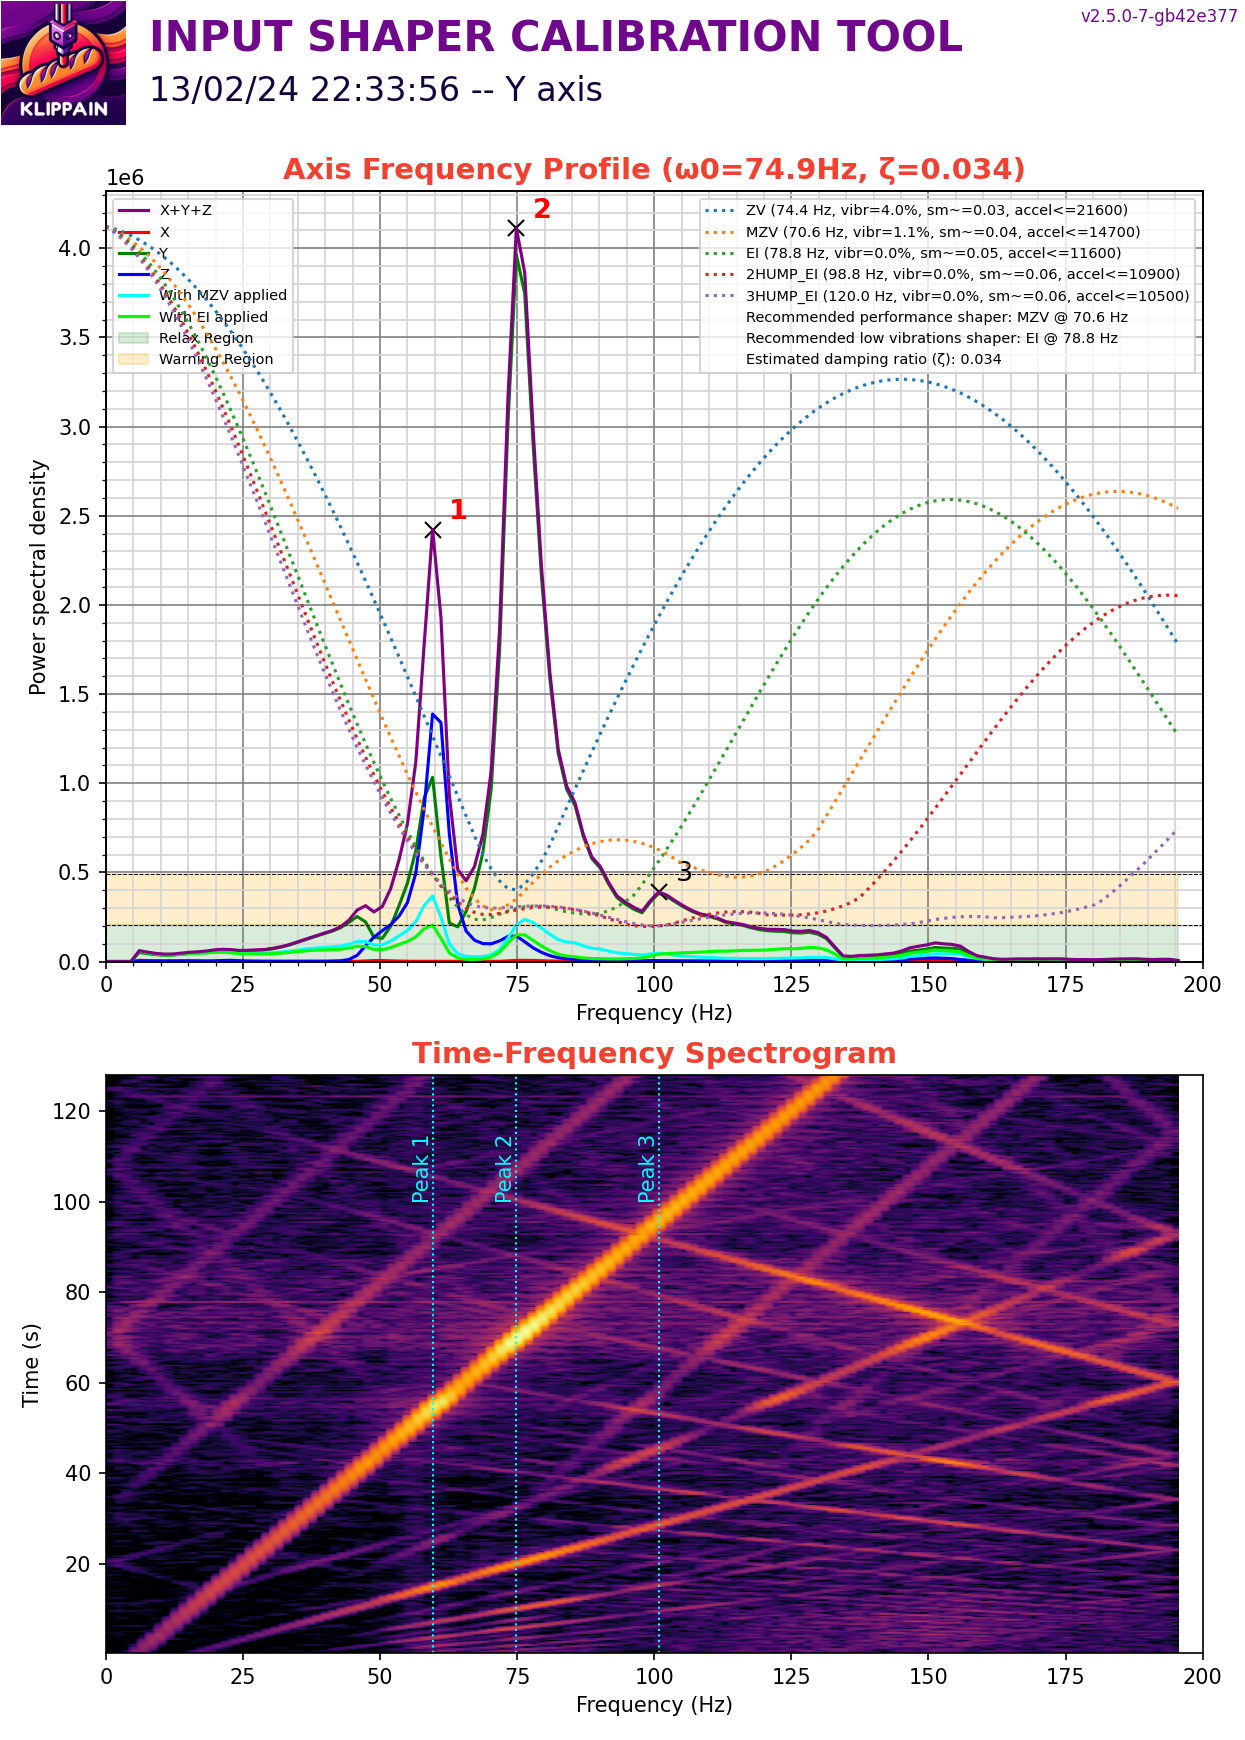

Source data for this figure (header and first rows):
#time, accel_x, accel_y, accel_z
2435, -1036, 3405, -82125
2435, 1332, 1036, -78601
2435, 2073, 2665, -77529
2435, -1332, -15692, -80134
2435, 2221, 5329, -73392
2435, -2073, 0.000000, -79214
2435, 740.2, 3405, -79367
2435, 2517, 9475, -81972
2435, -1480, 0.000000, -82432
2435, 1480, 10511, -77222
2435, -2961, -1036, -77069
2435, 0.000000, 6810, -73545
2435, 2221, 4589, -78142
2435, -2073, -1628, -83811
2435, 2961, 7846, -83504
2435, -2369, -1036, -80746
2435, 1628, 10363, -75077
2435, -740.2, 3553, -74464
2435, -1925, 5033, -75690
2435, -592.2, -740.2, -80593
2435, 592.2, 3997, -82125
2435, 740.2, 5626, -82432
2435, -3109, 7106, -78908
2435, -1332, -2961, -77682
2435, 148, 2369, -74158
2435, 444.1, 8734, -76303
2435, -1184, 6070, -80287
2435, -1036, 17025, -80440
2435, -1184, 3701, -84883
2435, 1184, -8438, -78908
2435, 148, 1480, -75077
2435, -2813, 21318, -73086
2435, -1628, 5478, -81666
2435, 4293, -2961, -80287
2435, 444.1, 14064, -79827
2435, -3849, -1925, -82892
2435, 2813, -6514, -76456
2435, 3109, 9031, -72013
2435, -1776, 9031, -81513
2435, 0.000000, -1628, -81359
2435, 2369, 3997, -79521
2435, -3997, -16136, -83198
2435, -2073, -10807, -76916
2435, 4441, 23391, -70787
2435, -2665, -3109, -83198
2435, 1332, -8142, -83198
2435, -444.1, -9475, -82125
2435, 0.000000, -4885, -77682
2435, -3109, 11843, -72473
2435, 888.2, -8586, -75843
2435, 1480, 4441, -77222
2435, -4441, -13324, -88407
2435, 0.000000, -10215, -86109
2435, 2961, 16433, -72166
2435, -4885, -2813, -77069
2435, 1332, -7254, -74158
2435, -1628, -3849, -78448
2435, -2813, -5774, -85037
2435, 2073, 10955, -79980
2435, -2073, 2665, -79521
... 50,118 more rows
